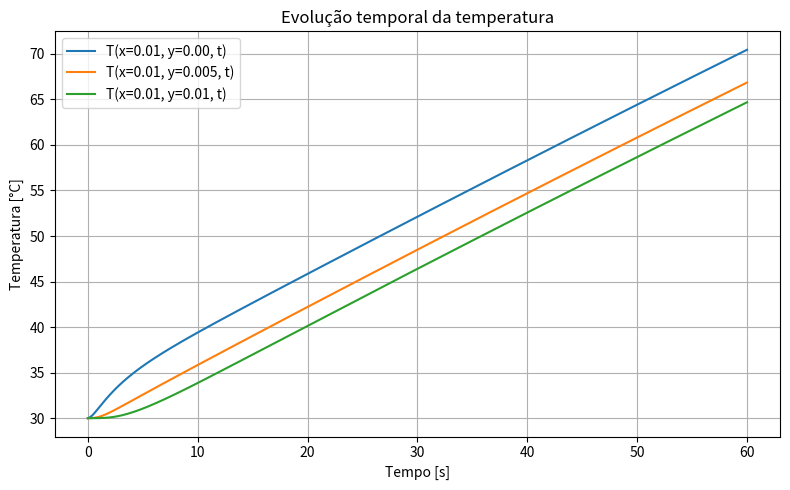
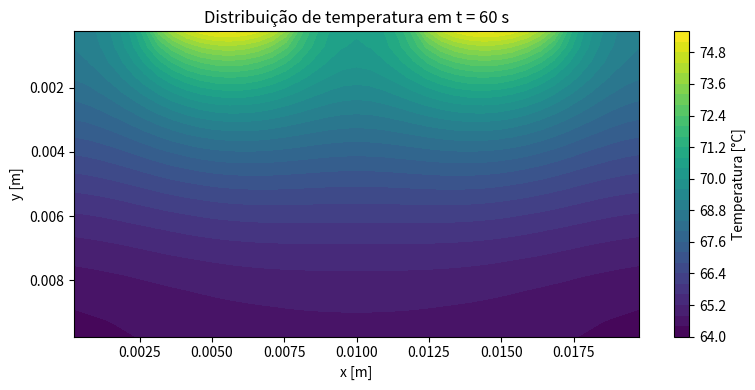
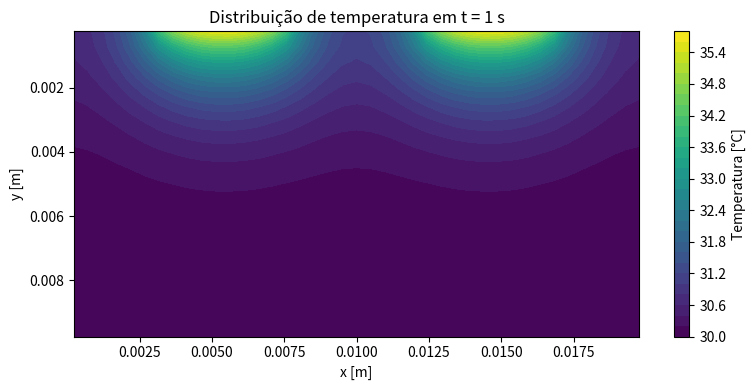
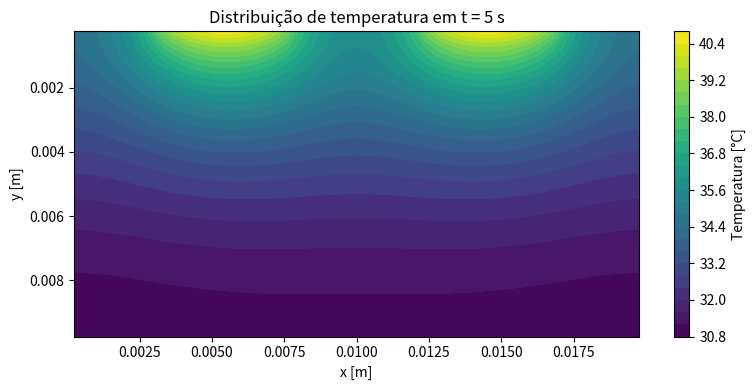
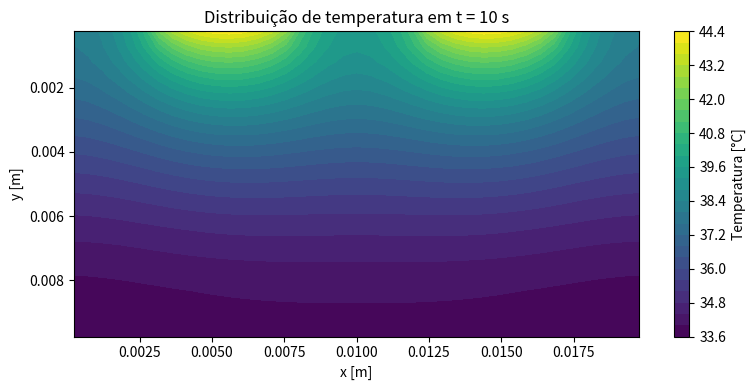
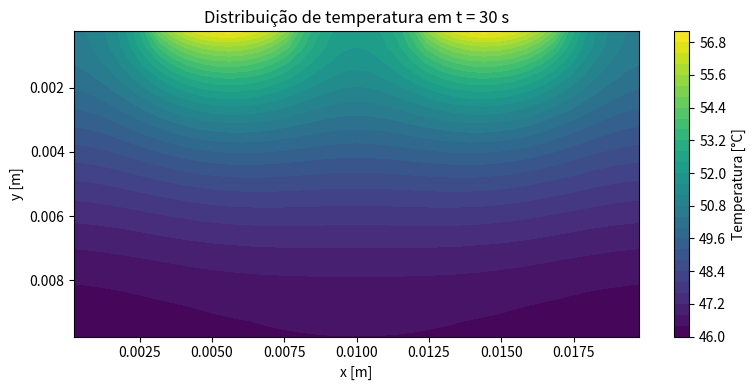

Reproduce these figures in Python, in order.
import numpy as np
import matplotlib.pyplot as plt
from scipy.sparse import lil_matrix, csc_matrix
from scipy.sparse.linalg import spsolve

# ==========================================================
# DADOS DO PROBLEMA
# ==========================================================
Lx = 0.02         # comprimento em x [m]
Ly = 0.01         # espessura/altura em y [m]

k = 14.9          # condutividade térmica [W/m.K]
alpha = 3.95e-6   # difusividade térmica [m²/s]
h = 20.0          # coeficiente de convecção [W/m².K]
T_inf = 30.0      # temperatura ambiente [°C]
T0 = 30.0         # temperatura inicial [°C]
q_flux = 5e4      # fluxo de calor imposto [W/m²]

t_final = 60.0    # tempo final [s]
dt = 0.2          # passo de tempo [s]

# ==========================================================
# PROPRIEDADES COMPLEMENTARES
# alpha = k / (rho*cp) => rho*cp = k/alpha
# ==========================================================
rho_cp = k / alpha  # [J/m³.K]

# Espessura unitária na direção perpendicular ao plano
# (problema 2D por unidade de profundidade)
z = 1.0

# ==========================================================
# MALHA
# Escolha de malha contendo exatamente:
# x = 0.01
# y = 0.00, 0.005, 0.01
# ==========================================================
Nx = 41
Ny = 21

dx = Lx / Nx
dy = Ly / Ny

# centros dos volumes
x = np.linspace(dx/2, Lx - dx/2, Nx)
y = np.linspace(dy/2, Ly - dy/2, Ny)

# tempo
nt = int(t_final / dt)

# ==========================================================
# REGIÕES COM FLUXO DE CALOR NA FACE SUPERIOR (y = 0)
# 0.003 <= x <= 0.008
# 0.012 <= x <= 0.017
# ==========================================================
def top_boundary_flux(xc):
    if (0.003 <= xc <= 0.008) or (0.012 <= xc <= 0.017):
        return q_flux
    return None  # restante da borda superior sofre convecção

# ==========================================================
# INDEXAÇÃO 2D -> 1D
# ==========================================================
def idx(i, j):
    return j * Nx + i

N = Nx * Ny

# ==========================================================
# INICIALIZAÇÃO DO CAMPO
# ==========================================================
T = np.full((Ny, Nx), T0)

# ==========================================================
# PONTOS DE MONITORAMENTO PEDIDOS
# T(x=0.01,y=0,t), T(x=0.01,y=0.005,t), T(x=0.01,y=0.01,t)
#
# Como o método usa centros de volume, pegamos o centro mais próximo.
# ==========================================================
def nearest_index(arr, value):
    return np.argmin(np.abs(arr - value))

ix = nearest_index(x, 0.01)
jy_top = nearest_index(y, 0.0)
jy_mid = nearest_index(y, 0.005)
jy_bot = nearest_index(y, 0.01)

time_hist = [0.0]
T_top_hist = [T[jy_top, ix]]
T_mid_hist = [T[jy_mid, ix]]
T_bot_hist = [T[jy_bot, ix]]

# ==========================================================
# FUNÇÃO PARA MONTAR O SISTEMA LINEAR A*T_new = b
# COM COEFICIENTES CLÁSSICOS DE VOLUMES FINITOS
# ==========================================================
def assemble_system(T_old):
    A = lil_matrix((N, N))
    b = np.zeros(N)

    # áreas das faces
    Ae = Aw = dy * z
    An = As = dx * z

    # volume do controle
    V = dx * dy * z

    # termo transiente implícito
    aP0 = rho_cp * V / dt

    for j in range(Ny):
        for i in range(Nx):
            p = idx(i, j)

            # coeficientes de difusão padrão
            aE = 0.0
            aW = 0.0
            aN = 0.0
            aS = 0.0

            Su = 0.0
            Sp = 0.0

            # ----------------------------------------------
            # LESTE
            # ----------------------------------------------
            if i < Nx - 1:
                aE = k * Ae / dx
            else:
                # borda direita: convecção
                # tratamento por meia distância:
                # q = (T_P - T_inf) / [ (dx/2)/k + 1/h ]
                # equivalente a termo fonte linearizado
                R_cond = (dx / 2) / (k * Ae)
                R_conv = 1 / (h * Ae)
                U = 1 / (R_cond + R_conv)
                Sp -= U
                Su += U * T_inf

            # ----------------------------------------------
            # OESTE
            # ----------------------------------------------
            if i > 0:
                aW = k * Aw / dx
            else:
                # borda esquerda: convecção
                R_cond = (dx / 2) / (k * Aw)
                R_conv = 1 / (h * Aw)
                U = 1 / (R_cond + R_conv)
                Sp -= U
                Su += U * T_inf

            # ----------------------------------------------
            # NORTE
            # Aqui j=0 é a borda superior do desenho/enunciado
            # ----------------------------------------------
            if j > 0:
                aN = k * An / dy
            else:
                qtop = top_boundary_flux(x[i])

                if qtop is not None:
                    # fluxo imposto na face superior
                    # entra como fonte no volume:
                    # Su += q'' * A_face
                    Su += qtop * An
                else:
                    # convecção na parte restante da face superior
                    R_cond = (dy / 2) / (k * An)
                    R_conv = 1 / (h * An)
                    U = 1 / (R_cond + R_conv)
                    Sp -= U
                    Su += U * T_inf

            # ----------------------------------------------
            # SUL
            # ----------------------------------------------
            if j < Ny - 1:
                aS = k * As / dy
            else:
                # borda inferior: convecção
                R_cond = (dy / 2) / (k * As)
                R_conv = 1 / (h * As)
                U = 1 / (R_cond + R_conv)
                Sp -= U
                Su += U * T_inf

            # ----------------------------------------------
            # COEFICIENTE CENTRAL
            # aP = aE + aW + aN + aS + aP0 - Sp
            # ----------------------------------------------
            aP = aE + aW + aN + aS + aP0 - Sp

            A[p, p] = aP

            if i < Nx - 1:
                A[p, idx(i + 1, j)] = -aE
            if i > 0:
                A[p, idx(i - 1, j)] = -aW
            if j > 0:
                A[p, idx(i, j - 1)] = -aN
            if j < Ny - 1:
                A[p, idx(i, j + 1)] = -aS

            b[p] = aP0 * T_old[j, i] + Su

    return csc_matrix(A), b

# ==========================================================
# SOLUÇÃO TRANSIENTE
# ==========================================================
snapshot_times = [1, 5, 10, 30, 60]
snapshots = {}

for n in range(1, nt + 1):
    t = n * dt

    A, b = assemble_system(T)
    T_vec = spsolve(A, b)
    T = T_vec.reshape((Ny, Nx))

    time_hist.append(t)
    T_top_hist.append(T[jy_top, ix])
    T_mid_hist.append(T[jy_mid, ix])
    T_bot_hist.append(T[jy_bot, ix])

    for ts in snapshot_times:
        if abs(t - ts) < dt / 2:
            snapshots[ts] = T.copy()

# ==========================================================
# RESULTADOS NUMÉRICOS
# ==========================================================
print("Temperaturas finais aproximadas:")
print(f"T(x=0.01, y=0.00, t=60s)  ≈ {T[jy_top, ix]:.4f} °C")
print(f"T(x=0.01, y=0.005, t=60s) ≈ {T[jy_mid, ix]:.4f} °C")
print(f"T(x=0.01, y=0.01, t=60s)  ≈ {T[jy_bot, ix]:.4f} °C")

# ==========================================================
# GRÁFICO T x t
# ==========================================================
plt.figure(figsize=(8, 5))
plt.plot(time_hist, T_top_hist, label='T(x=0.01, y=0.00, t)')
plt.plot(time_hist, T_mid_hist, label='T(x=0.01, y=0.005, t)')
plt.plot(time_hist, T_bot_hist, label='T(x=0.01, y=0.01, t)')
plt.xlabel('Tempo [s]')
plt.ylabel('Temperatura [°C]')
plt.title('Evolução temporal da temperatura')
plt.grid(True)
plt.legend()
plt.tight_layout()
plt.show()

# ==========================================================
# CAMPO FINAL DE TEMPERATURA
# ==========================================================
X, Y = np.meshgrid(x, y)

plt.figure(figsize=(8, 4))
cont = plt.contourf(X, Y, T, levels=30)
plt.colorbar(cont, label='Temperatura [°C]')
plt.xlabel('x [m]')
plt.ylabel('y [m]')
plt.title('Distribuição de temperatura em t = 60 s')
plt.gca().invert_yaxis()
plt.tight_layout()
plt.show()

# ==========================================================
# SNAPSHOTS OPCIONAIS
# ==========================================================
for ts in snapshot_times:
    if ts in snapshots:
        plt.figure(figsize=(8, 4))
        cont = plt.contourf(X, Y, snapshots[ts], levels=30)
        plt.colorbar(cont, label='Temperatura [°C]')
        plt.xlabel('x [m]')
        plt.ylabel('y [m]')
        plt.title(f'Distribuição de temperatura em t = {ts} s')
        plt.gca().invert_yaxis()
        plt.tight_layout()
        plt.show()
